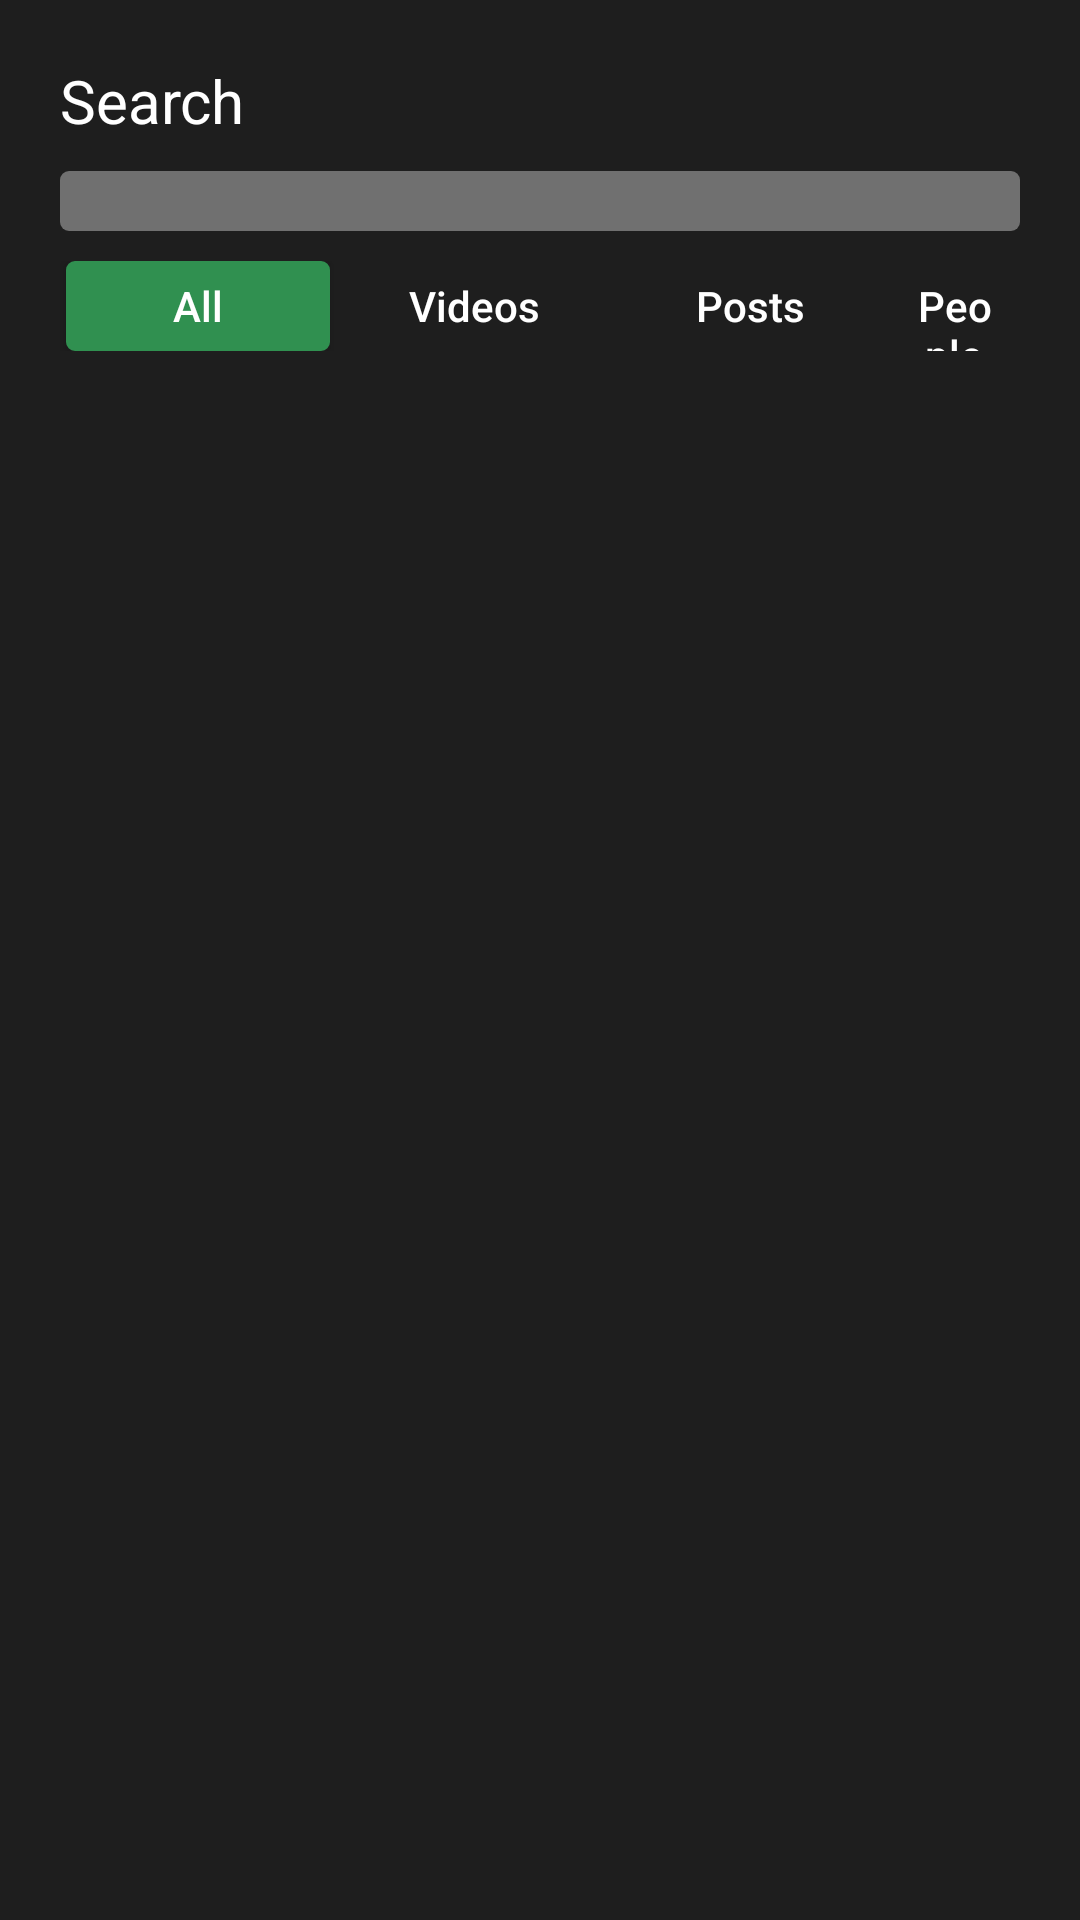

Reconstruct the res/layout file that produces this screen, plus the resources it refers to.
<!-- AndroidManifest.xml: application theme AppTheme -->
<!-- res/layout/fragment_search.xml -->
<?xml version="1.0" encoding="utf-8"?>
<LinearLayout xmlns:android="http://schemas.android.com/apk/res/android"
    xmlns:tools="http://schemas.android.com/tools"
    android:layout_width="match_parent"
    android:layout_height="match_parent"
    tools:context=".fragment.SearchFragment"
    android:background="@color/fragment_back"
    android:orientation="vertical"
    android:padding="@dimen/fragment_padding">

    <TextView
        android:layout_width="match_parent"
        android:layout_height="wrap_content"
        android:text="Search"
        android:textSize="20sp"
        android:textColor="@android:color/white"/>

    <EditText
        android:id="@+id/search_key"
        android:layout_width="match_parent"
        android:layout_height="20dp"
        android:layout_marginTop="10dp"
        android:paddingLeft="3dp"
        android:paddingRight="3dp"
        android:background="@drawable/edit_background"
        android:nextFocusLeft="@id/search_key"
        android:lines="1"/>

    <LinearLayout
        android:id="@+id/search_category"
        android:layout_width="match_parent"
        android:layout_height="wrap_content"
        android:orientation="horizontal"
        android:paddingTop="10dp">

        <Button
            android:id="@+id/search_all"
            android:layout_width="wrap_content"
            android:layout_height="@dimen/btn_height"
            android:layout_marginEnd="2dp"
            android:layout_marginStart="2dp"
            android:background="@drawable/btn_background_selected"
            android:nextFocusLeft="@id/search_hashtags"
            android:paddingEnd="5dp"
            android:paddingStart="5dp"
            android:text="@string/all"
            android:textAllCaps="false"
            android:textColor="@android:color/white"
            android:nextFocusDown="@id/ll_search_result"/>

        <Button
            android:id="@+id/search_videos"
            android:layout_width="wrap_content"
            android:layout_height="@dimen/btn_height"
            android:layout_marginEnd="2dp"
            android:layout_marginStart="2dp"
            android:background="@drawable/btn_background_normal"
            android:paddingEnd="5dp"
            android:paddingStart="5dp"
            android:text="@string/videos"
            android:textAllCaps="false"
            android:textColor="@android:color/white"
            android:nextFocusDown="@id/ll_search_result"/>

        <Button
            android:id="@+id/search_posts"
            android:layout_width="wrap_content"
            android:layout_height="@dimen/btn_height"
            android:layout_marginEnd="2dp"
            android:layout_marginStart="2dp"
            android:background="@drawable/btn_background_normal"
            android:paddingEnd="5dp"
            android:paddingStart="5dp"
            android:text="@string/posts"
            android:textAllCaps="false"
            android:textColor="@android:color/white"
            android:nextFocusDown="@id/ll_search_result"/>

        <Button
            android:id="@+id/search_people"
            android:layout_width="wrap_content"
            android:layout_height="@dimen/btn_height"
            android:layout_marginEnd="2dp"
            android:layout_marginStart="2dp"
            android:background="@drawable/btn_background_normal"
            android:paddingEnd="5dp"
            android:paddingStart="5dp"
            android:text="@string/people"
            android:textAllCaps="false"
            android:textColor="@android:color/white"
            android:nextFocusDown="@id/ll_search_result"/>

        <Button
            android:id="@+id/search_products"
            android:layout_width="wrap_content"
            android:layout_height="@dimen/btn_height"
            android:layout_marginEnd="2dp"
            android:layout_marginStart="2dp"
            android:background="@drawable/btn_background_normal"
            android:paddingEnd="5dp"
            android:paddingStart="5dp"
            android:text="@string/products"
            android:textAllCaps="false"
            android:textColor="@android:color/white"
            android:nextFocusDown="@id/ll_search_result"/>

        <Button
            android:id="@+id/search_places"
            android:layout_width="wrap_content"
            android:layout_height="@dimen/btn_height"
            android:layout_marginEnd="2dp"
            android:layout_marginStart="2dp"
            android:background="@drawable/btn_background_normal"
            android:paddingEnd="5dp"
            android:paddingStart="5dp"
            android:text="@string/places"
            android:textAllCaps="false"
            android:textColor="@android:color/white"
            android:nextFocusDown="@id/ll_search_result"/>

        <Button
            android:id="@+id/search_hashtags"
            android:layout_width="wrap_content"
            android:layout_height="@dimen/btn_height"
            android:layout_marginEnd="2dp"
            android:layout_marginStart="2dp"
            android:background="@drawable/btn_background_normal"
            android:nextFocusRight="@id/search_all"
            android:nextFocusDown="@id/ll_search_result"
            android:paddingEnd="5dp"
            android:paddingStart="5dp"
            android:text="@string/hashtags"
            android:textAllCaps="false"
            android:textColor="@android:color/white" />
    </LinearLayout>

    <ScrollView
        android:layout_width="match_parent"
        android:layout_height="match_parent"
        android:orientation="vertical"
        android:paddingTop="10dp">

        <LinearLayout
            android:id="@+id/ll_search_result"
            android:layout_width="match_parent"
            android:layout_height="match_parent"
            android:orientation="vertical">

        </LinearLayout>
    </ScrollView>

</LinearLayout>
<!-- resources referenced by this layout -->
<resources>
  <color name="fragment_back">#E0000000</color>
  <dimen name="btn_height">30dp</dimen>
  <dimen name="fragment_padding">20dp</dimen>
  <!-- drawable btn_background_normal (drawable) -->
  <?xml version="1.0" encoding="utf-8"?>
  <selector xmlns:android="http://schemas.android.com/apk/res/android">
      
      <item android:state_pressed="true"
          android:drawable="@drawable/btn_pressed"/>
  
      
      <item android:state_focused="true"
          android:drawable="@drawable/btn_focused"/>
  
      
      <item android:drawable="@drawable/btn_default"/>
  </selector>
  <!-- drawable btn_background_selected (drawable) -->
  <?xml version="1.0" encoding="utf-8"?>
  <selector xmlns:android="http://schemas.android.com/apk/res/android">
      
      <item android:state_pressed="true"
          android:drawable="@drawable/btn_pressed"/>
  
      
      <item android:state_focused="true"
          android:drawable="@drawable/btn_selected_focused" />
  
      
      <item android:drawable="@drawable/btn_pressed"/>
  </selector>
  <!-- drawable edit_background (drawable) -->
  <?xml version="1.0" encoding="utf-8"?>
  <selector xmlns:android="http://schemas.android.com/apk/res/android">
      
      <item android:state_focused="true">
          <shape xmlns:android="http://schemas.android.com/apk/res/android">
              <corners android:radius="3dp" />
              <solid android:color="#dddddd"/>
          </shape>
      </item>
  
      
      <item>
          <shape xmlns:android="http://schemas.android.com/apk/res/android">
              <corners android:radius="3dp" />
              <solid android:color="#707070"/>
          </shape>
      </item>
  </selector>
  <string name="all">All</string>
  <string name="hashtags">HashTags</string>
  <string name="people">People</string>
  <string name="places">Places</string>
  <string name="posts">Posts</string>
  <string name="products">Products</string>
  <string name="videos">Videos</string>
  <style name="AppTheme" parent="@style/Base.Theme.AppCompat.Light">
          <item name="windowNoTitle">true</item>
          <item name="windowActionBar">false</item>
      </style>
  <!-- drawable btn_pressed (drawable) -->
  <?xml version="1.0" encoding="utf-8"?>
  <shape xmlns:android="http://schemas.android.com/apk/res/android">
      <solid android:color="@color/menu_selected"/>
      <stroke android:color="@color/menu_selected" android:width="2dp"/>
      <corners android:radius="2dp"/>
  </shape>
  <!-- drawable btn_focused (drawable) -->
  <?xml version="1.0" encoding="utf-8"?>
  <shape xmlns:android="http://schemas.android.com/apk/res/android">
      <corners android:radius="2dp"/>
      <stroke android:color="@color/menu_selected" android:width="2dp"/>
  </shape>
  <!-- drawable btn_default (drawable) -->
  <?xml version="1.0" encoding="utf-8"?>
  <shape xmlns:android="http://schemas.android.com/apk/res/android">
      <solid android:color="@color/transparent"/>
      <corners android:radius="2dp"/>
  </shape>
  <!-- drawable btn_selected_focused (drawable) -->
  <?xml version="1.0" encoding="utf-8"?>
  <shape xmlns:android="http://schemas.android.com/apk/res/android">
      <solid android:color="@color/menu_selected"/>
      <corners android:radius="2dp"/>
      <stroke android:color="@android:color/white" android:width="2dp"/>
  </shape>
  <color name="menu_selected">#309050</color>
  <color name="transparent">@android:color/transparent</color>
</resources>
